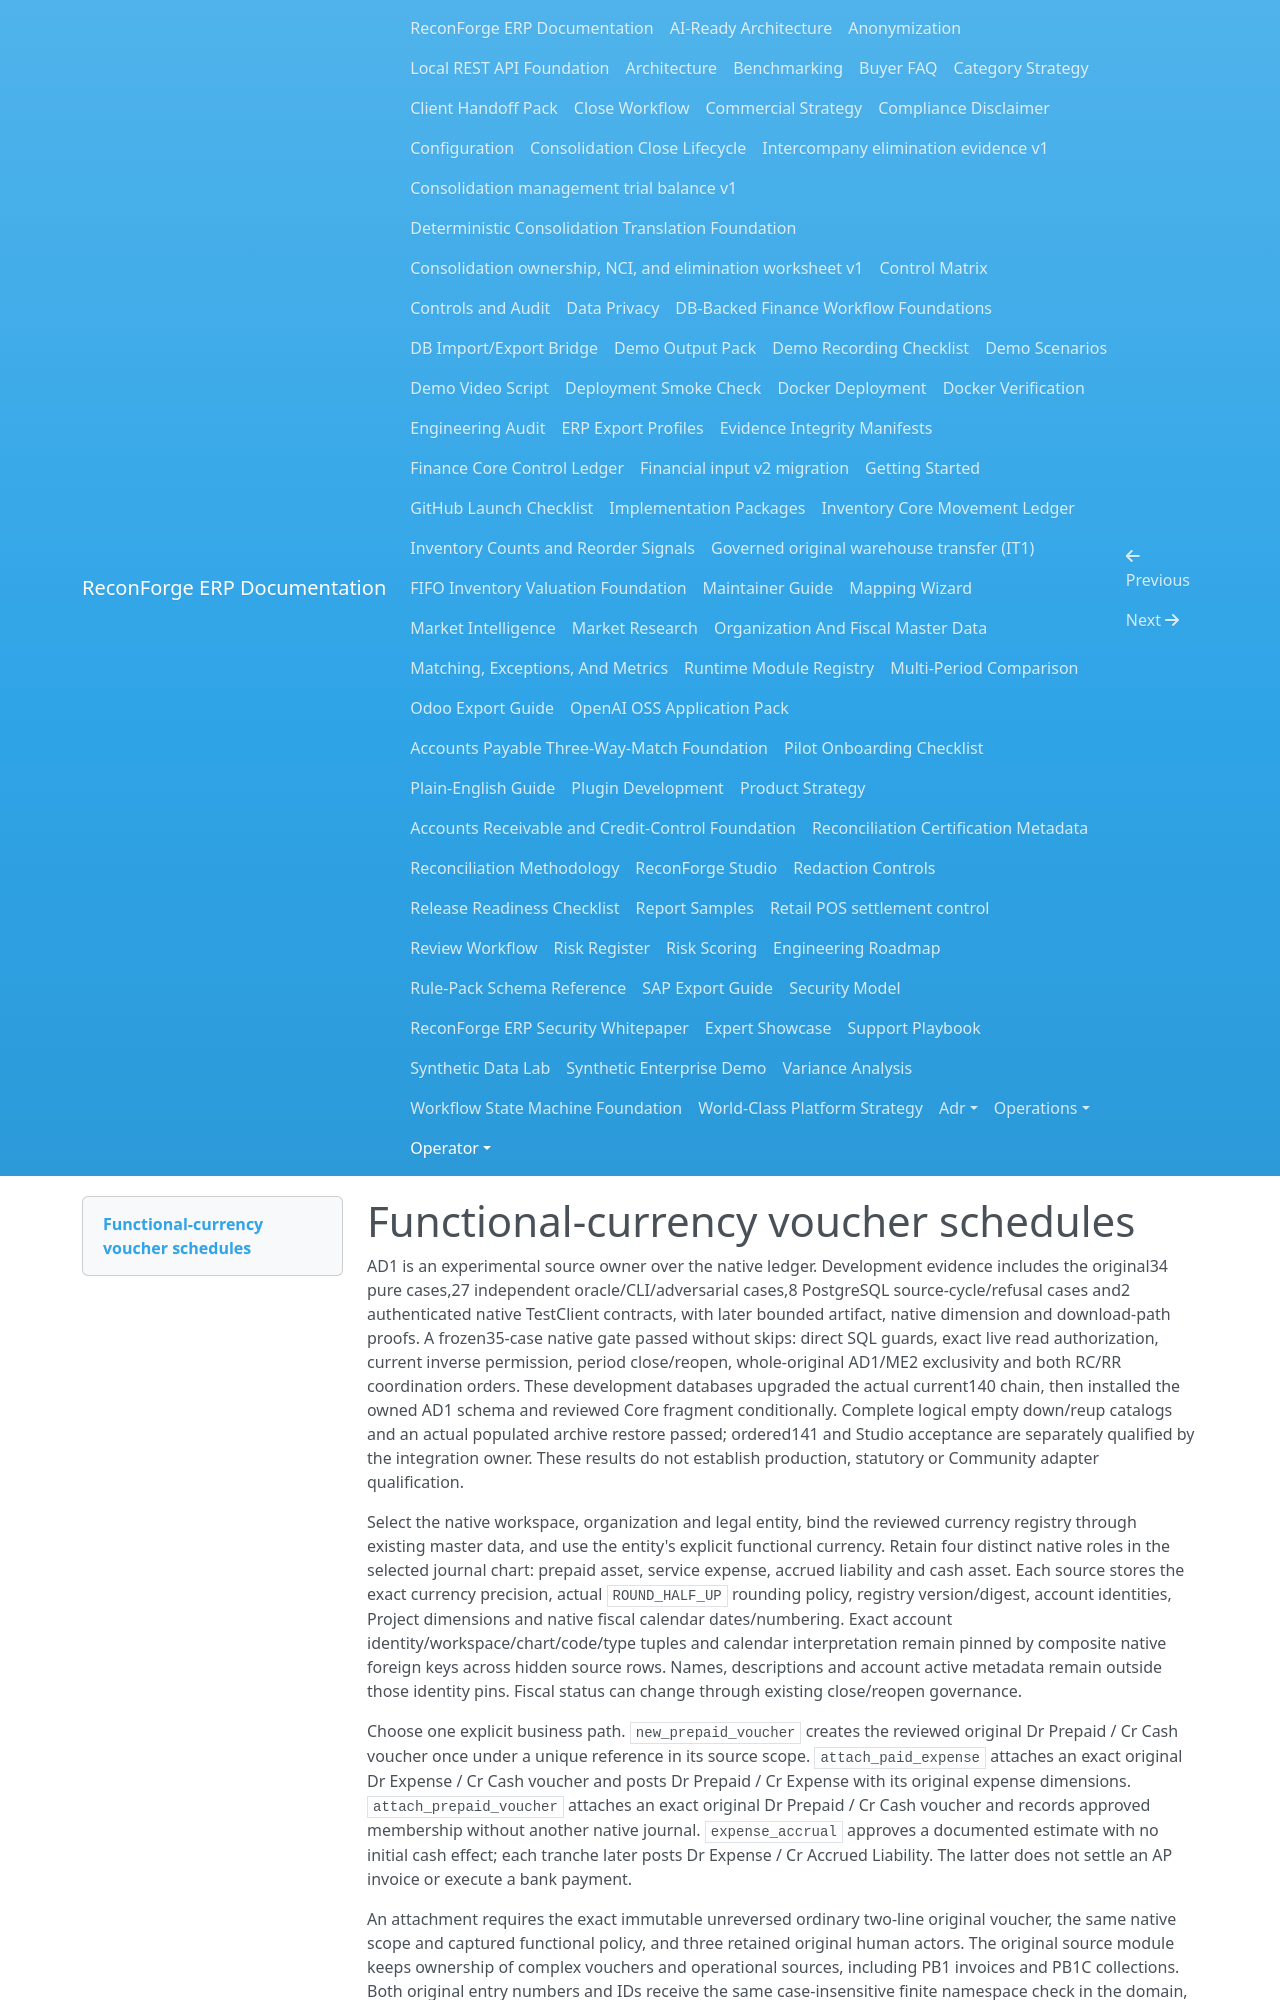

repository: amrzainmubarak/reconforge-erp · page: operator/accrual-deferral/index.html · generator: mkdocs

# Functional-currency voucher schedules

AD1 is an experimental source owner over the native ledger. Development evidence includes the original34 pure cases,27 independent oracle/CLI/adversarial cases,8 PostgreSQL source-cycle/refusal cases and2 authenticated native TestClient contracts, with later bounded artifact, native dimension and download-path proofs. A frozen35-case native gate passed without skips: direct SQL guards, exact live read authorization, current inverse permission, period close/reopen, whole-original AD1/ME2 exclusivity and both RC/RR coordination orders. These development databases upgraded the actual current140 chain, then installed the owned AD1 schema and reviewed Core fragment conditionally. Complete logical empty down/reup catalogs and an actual populated archive restore passed; ordered141 and Studio acceptance are separately qualified by the integration owner. These results do not establish production, statutory or Community adapter qualification.

Select the native workspace, organization and legal entity, bind the reviewed currency registry through existing master data, and use the entity's explicit functional currency. Retain four distinct native roles in the selected journal chart: prepaid asset, service expense, accrued liability and cash asset. Each source stores the exact currency precision, actual `ROUND_HALF_UP` rounding policy, registry version/digest, account identities, Project dimensions and native fiscal calendar dates/numbering. Exact account identity/workspace/chart/code/type tuples and calendar interpretation remain pinned by composite native foreign keys across hidden source rows. Names, descriptions and account active metadata remain outside those identity pins. Fiscal status can change through existing close/reopen governance.

Choose one explicit business path. `new_prepaid_voucher` creates the reviewed original Dr Prepaid / Cr Cash voucher once under a unique reference in its source scope. `attach_paid_expense` attaches an exact original Dr Expense / Cr Cash voucher and posts Dr Prepaid / Cr Expense with its original expense dimensions. `attach_prepaid_voucher` attaches an exact original Dr Prepaid / Cr Cash voucher and records approved membership without another native journal. `expense_accrual` approves a documented estimate with no initial cash effect; each tranche later posts Dr Expense / Cr Accrued Liability. The latter does not settle an AP invoice or execute a bank payment.

An attachment requires the exact immutable unreversed ordinary two-line original voucher, the same native scope and captured functional policy, and three retained original human actors. The original source module keeps ownership of complex vouchers and operational sources, including PB1 invoices and PB1C collections. Both original entry numbers and IDs receive the same case-insensitive finite namespace check in the domain, adapter, native SQL and independent oracle. AD1 uses the same Core original-effect claim gate and ownership directory as manufacturing. A whole original cannot be simultaneously attached to another active AD1 or ME2 source. The original journal bytes receive no prefixes, reclassification edits or new metadata.

Retain one to36 explicit fiscal tranches with positive exact integer weights. The existing stable-ID Hamilton allocator assigns the whole amount once, stores its separately versioned allocation policy, and refuses zero-value journal tranches. For the planned10001 example with three equal weights and IDs T1/T2/T3, allocations are3334/3334/3333. Every release debits Expense and credits Prepaid; it never changes Cash. The planned completed prepaid cycle therefore retains Prepaid0, Expense10001 and Cash credit10001.

Prepare, review and post each original approval and financial tranche with three distinct current authenticated users. Retain the exact command ID, scope and expected plan digest across a lost acknowledgement. The server rechecks current persisted permissions, grants and open native periods after source waits. A stored acknowledgement replays its original phase response while the source separately retains its later phase; a retry does not create another cash effect.

Use the exact posted tranche's plan/effect to prepare a reviewed full inverse. Every new inverse phase needs current `finance_core.reverse`. All original accounts, dimensions and native line amounts invert exactly. Only successful native inverse publication releases that tranche's claim for one new reviewed replacement; it does not mutate the original. Expense accruals must use the explicit later reversal date and fiscal period retained in their original schedule. A locked period requires the existing reasoned human reopen workflow before a new phase.

An unconsumed source may prepare a non-financial cancellation that itself receives independent review and third-person publication. The cancellation releases its exact source/tranche claims and the Core attachment directory together. Once any source or tranche has a native financial effect, this cancellation is refused, even if a tranche was subsequently reversed. Complete consumed-source correction remains outside this first contract. Existing paid originals cannot be generically reversed while AD1 still owns them.
